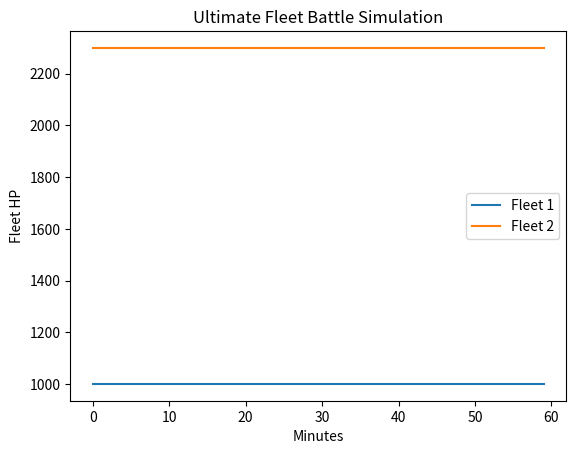

The matplotlib source for this figure:
import random
import matplotlib.pyplot as plt

# === Classes ===

class ArmorZone:
    def __init__(self, name, thickness, hp_multiplier=1.0):
        self.name = name
        self.thickness = thickness
        self.hp_multiplier = hp_multiplier

class Turret:
    def __init__(self, name, shells_per_min, reload_time, caliber):
        self.name = name
        self.shells_per_min = shells_per_min
        self.reload_time = reload_time
        self.caliber = caliber
        self.ready_in = 0

class Battleship:
    def __init__(self, name, hp, turrets, armor_zones, accuracy, max_range_km, speed_kts,
                 fire_strategy="standard"):
        self.name = name
        self.hp = hp
        self.max_hp = hp
        self.turrets = turrets
        self.armor_zones = armor_zones
        self.accuracy = accuracy
        self.max_range = max_range_km
        self.speed = speed_kts
        self.strategy = fire_strategy
        self.distance_km = max_range_km
        self.fires = 0
        self.disabled_turrets = 0
        self.log = []
        self.flooding = 0
        self.retreat_threshold = 0.3  # retreat at 30% HP
        self.ammo_type = "AP"  # default ammo type

    def move(self, target_distance):
        """Move based on strategy and target distance"""
        if self.hp / self.max_hp < self.retreat_threshold:
            self.distance_km = min(self.max_range, self.distance_km + self.speed / 60)
            self.log.append(f"{self.name} is retreating!")
        elif self.strategy == "close":
            self.distance_km = max(0, self.distance_km - self.speed / 60)
        elif self.strategy == "keep_distance":
            self.distance_km = min(self.max_range, self.distance_km + self.speed / 60)
        else:
            delta = (target_distance - self.distance_km) * 0.5
            self.distance_km = max(0, min(self.distance_km + delta, self.max_range))

    def apply_fire_flooding_damage(self):
        """Damage from ongoing fires and flooding"""
        fire_damage = self.fires * 0.02 * self.max_hp
        flood_damage = self.flooding * 0.015 * self.max_hp
        total_damage = fire_damage + flood_damage
        self.hp -= total_damage
        if fire_damage > 0:
            self.log.append(f"{self.name} suffers {fire_damage:.1f} fire damage!")
        if flood_damage > 0:
            self.log.append(f"{self.name} suffers {flood_damage:.1f} flooding damage!")

    def choose_ammo(self, target_zone):
        """Select ammo based on target armor thickness"""
        if target_zone.thickness > 400:
            self.ammo_type = "AP"
        else:
            self.ammo_type = "HE"

    def fire(self, target, weather_factor=1.0, sea_state_factor=1.0):
        if self.hp <= 0:
            return 0, 0
        hits = 0
        damage = 0
        for turret in self.turrets:
            if turret.ready_in <= 0 and self.disabled_turrets < len(self.turrets):
                for _ in range(turret.shells_per_min):
                    effective_accuracy = self.accuracy * max(0.05, 1 - self.distance_km / self.max_range)
                    effective_accuracy *= weather_factor * sea_state_factor
                    if random.random() < effective_accuracy:
                        # Choose target armor zone intelligently
                        zone = max(target.armor_zones, key=lambda z: z.thickness)
                        self.choose_ammo(zone)
                        effective_caliber = turret.caliber
                        if self.ammo_type == "HE":
                            effective_caliber *= 0.8  # HE less effective at penetration
                        # Armor slope 20% chance to reduce penetration
                        if random.random() < 0.2:
                            effective_caliber *= 0.8
                        if effective_caliber > zone.thickness:
                            dmg = 50 * zone.hp_multiplier
                            target.hp -= dmg
                            hits += 1
                            damage += dmg
                            # Fire chance
                            if random.random() < 0.03:
                                target.fires += 1
                                target.log.append(f"{target.name} caught fire!")
                            # Flooding chance
                            if random.random() < 0.02:
                                target.flooding += 1
                                target.log.append(f"{target.name} flooding increased!")
                            # Critical hit
                            if random.random() < 0.05:
                                crit = dmg * 2
                                target.hp -= crit
                                damage += crit
                                self.log.append(f"Critical hit on {target.name}!")
                        else:
                            self.log.append(f"{self.name}'s shell failed to penetrate {zone.name} of {target.name}")
                turret.ready_in = turret.reload_time
            else:
                turret.ready_in -= 1
        # Turret malfunction
        if random.random() < 0.01:
            self.disabled_turrets += 1
            self.log.append(f"{self.name} has a turret disabled!")
        return hits, damage

# === Fleet Helper Functions ===

def fleet_alive(fleet):
    return [ship for ship in fleet if ship.hp > 0]

def fleet_hp(fleet):
    return sum(ship.hp for ship in fleet if ship.hp > 0)

def select_target(attacker, enemy_fleet):
    alive = fleet_alive(enemy_fleet)
    if not alive:
        return None
    # AI target selection: strongest remaining ship
    alive.sort(key=lambda s: max([t.caliber for t in s.turrets]), reverse=True)
    return alive[0]

# === Ship Definitions ===

def create_uss_iowa():  # Fleet 1 example
    turrets = [Turret(f"Turret{i+1}", 3, 1, 406) for i in range(4)]
    armor = [ArmorZone("Belt", 310), ArmorZone("Deck", 150), ArmorZone("Turret", 406)]
    return Battleship("USS Iowa", 1000, turrets, armor, 0.25, 24, 33, "standard")

def create_yamato():  # Fleet 2 example
    turrets = [Turret(f"Turret{i+1}", 2, 1, 460) for i in range(3)]
    armor = [ArmorZone("Belt", 410), ArmorZone("Deck", 200), ArmorZone("Turret", 650)]
    return Battleship("Yamato", 1200, turrets, armor, 0.2, 27, 27, "close")

def create_bismarck():  # Fleet 2 example
    turrets = [Turret(f"Turret{i+1}", 2, 1, 380) for i in range(3)]
    armor = [ArmorZone("Belt", 320), ArmorZone("Deck", 150), ArmorZone("Turret", 360)]
    return Battleship("Bismarck", 1100, turrets, armor, 0.22, 23, 30, "standard")

# === Fleet Battle Simulation ===

def simulate_fleet_battle(fleet1, fleet2, max_minutes=60, weather=1.0, sea_state=1.0, day_visibility=1.0, seed=None):
    if seed is not None:
        random.seed(seed)
    history1 = []
    history2 = []

    print(f"Fleet Battle Start: {[s.name for s in fleet1]} vs {[s.name for s in fleet2]}\n")

    for minute in range(1, max_minutes+1):
        # Movement
        for ship in fleet1:
            target = select_target(ship, fleet2)
            if target:
                ship.move(target.distance_km)
        for ship in fleet2:
            target = select_target(ship, fleet1)
            if target:
                ship.move(target.distance_km)

        # Apply fire/flooding damage
        for ship in fleet1 + fleet2:
            ship.apply_fire_flooding_damage()

        # Firing
        for ship in fleet1:
            target = select_target(ship, fleet2)
            if target:
                ship.fire(target, weather*day_visibility, sea_state)
        for ship in fleet2:
            target = select_target(ship, fleet1)
            if target:
                ship.fire(target, weather*day_visibility, sea_state)

        # Fleet HP tracking
        history1.append(fleet_hp(fleet1))
        history2.append(fleet_hp(fleet2))

        print(f"Minute {minute}: Fleet1 HP={history1[-1]:.1f}, Fleet2 HP={history2[-1]:.1f}")

        # Check for victory
        if history1[-1] <= 0 and history2[-1] <= 0:
            print("Both fleets destroyed! Draw.")
            break
        elif history1[-1] <= 0:
            print("Fleet 2 wins!")
            break
        elif history2[-1] <= 0:
            print("Fleet 1 wins!")
            break

    # Plot fleet HP over time
    plt.plot(history1, label="Fleet 1")
    plt.plot(history2, label="Fleet 2")
    plt.xlabel("Minutes")
    plt.ylabel("Fleet HP")
    plt.title("Ultimate Fleet Battle Simulation")
    plt.legend()
    plt.show()

    # Print detailed event logs
    print("\nEvent Logs:")
    for ship in fleet1 + fleet2:
        for event in ship.log:
            print(f"{ship.name}: {event}")

# === Example Usage ===

fleet1 = [create_uss_iowa()]
fleet2 = [create_yamato(), create_bismarck()]

simulate_fleet_battle(fleet1, fleet2, max_minutes=60, weather=0.9, sea_state=0.95, day_visibility=0.8, seed=42)
